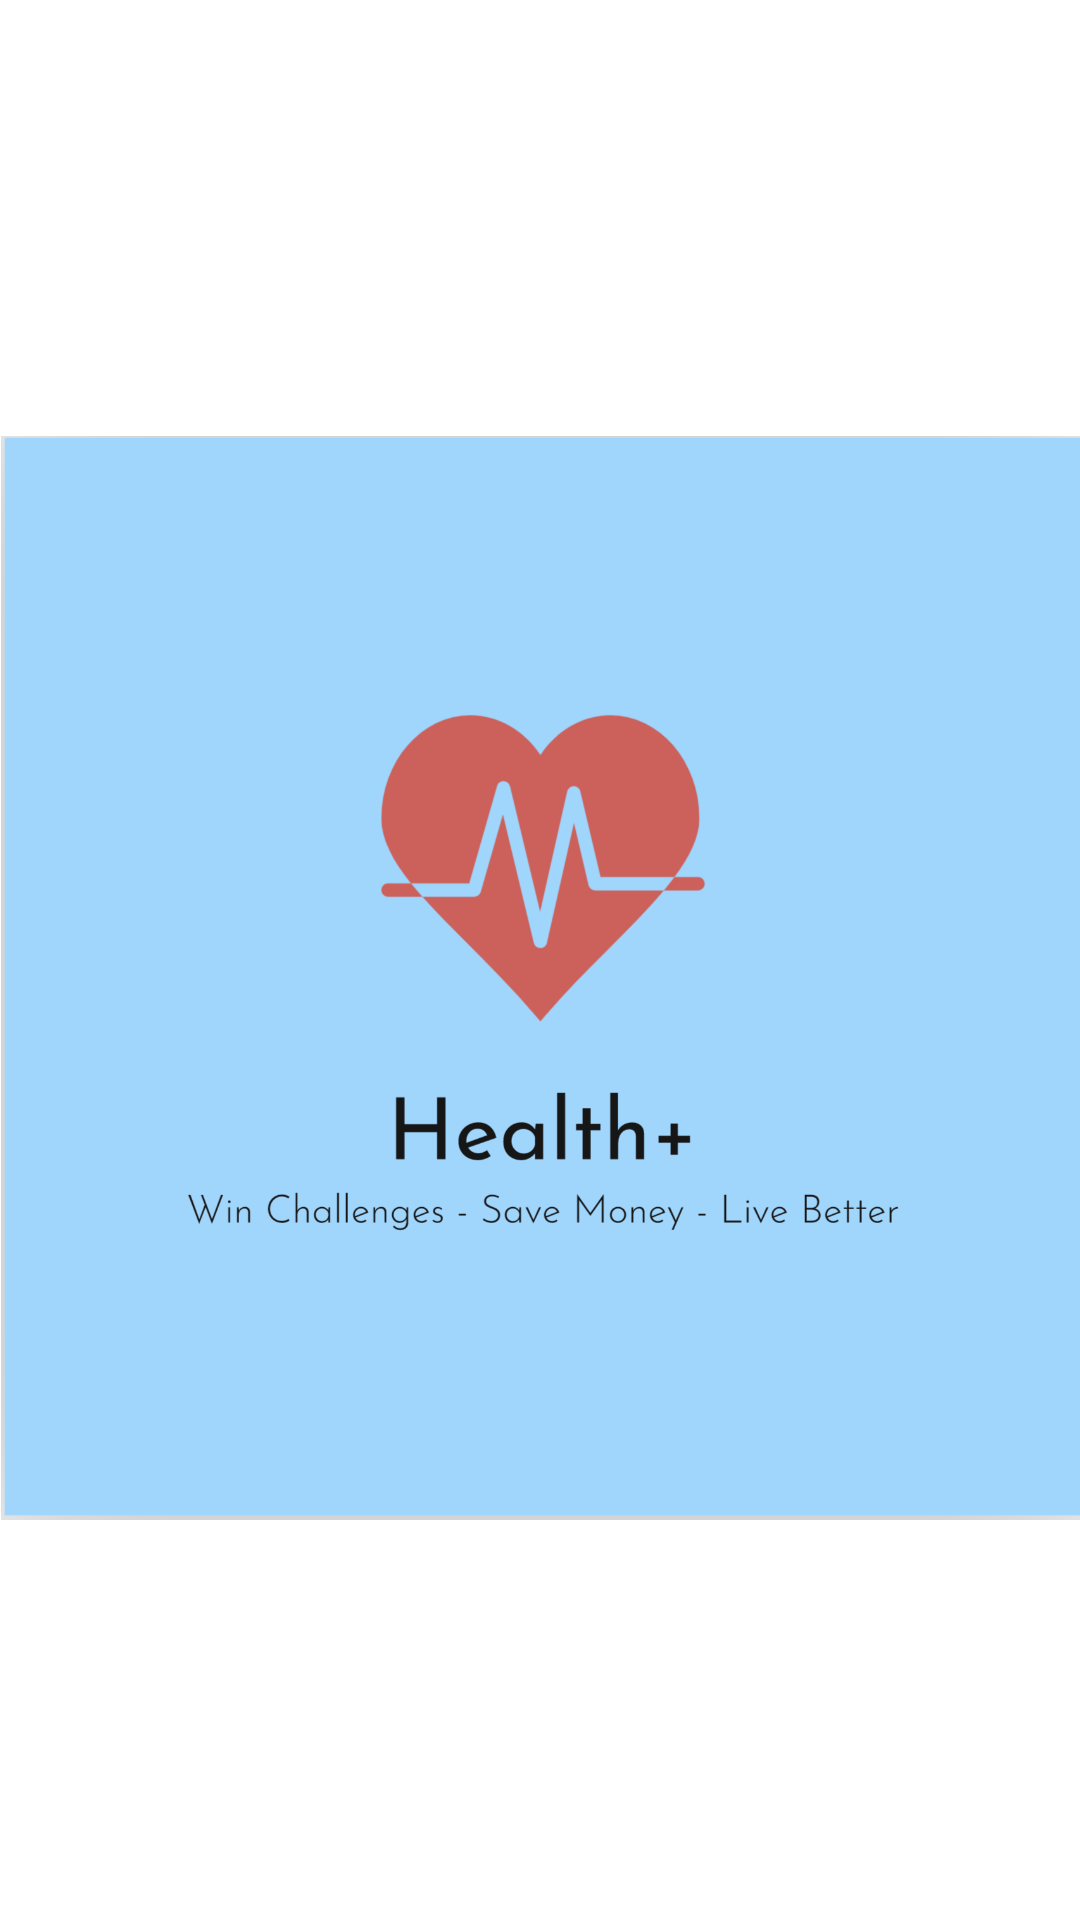

Write the Android layout XML for this screen, with the resource values it uses.
<!-- AndroidManifest.xml: application theme AppTheme.Launcher -->
<!-- res/layout/activity_splash.xml -->
<?xml version="1.0" encoding="utf-8"?>
<android.support.constraint.ConstraintLayout xmlns:android="http://schemas.android.com/apk/res/android"
    xmlns:app="http://schemas.android.com/apk/res-auto"
    xmlns:tools="http://schemas.android.com/tools"
    android:layout_width="match_parent"
    android:layout_height="match_parent"
    android:background="?attr/colorPrimary">

    <ImageView
        android:id="@+id/splash_imageView"
        android:layout_width="wrap_content"
        android:layout_height="wrap_content"
        android:layout_marginStart="8dp"
        android:layout_marginLeft="8dp"
        android:layout_marginTop="8dp"
        android:layout_marginEnd="8dp"
        android:layout_marginRight="8dp"
        android:src="@drawable/logo"
        app:layout_constraintBottom_toBottomOf="parent"
        app:layout_constraintEnd_toEndOf="parent"
        app:layout_constraintHorizontal_bias="0.497"
        app:layout_constraintStart_toStartOf="parent"
        app:layout_constraintTop_toTopOf="parent"
        app:layout_constraintVertical_bias="0.266" />


    <TextView
        android:id="@+id/splash_appAbout"
        android:layout_width="wrap_content"
        android:layout_height="wrap_content"
        android:layout_marginStart="8dp"
        android:layout_marginLeft="8dp"
        android:layout_marginTop="31dp"
        android:layout_marginEnd="8dp"
        android:layout_marginRight="8dp"
        android:text="Track Snap Save"
        android:textSize="16sp"
        app:layout_constraintEnd_toEndOf="parent"
        app:layout_constraintStart_toStartOf="parent"
        app:layout_constraintTop_toBottomOf="@+id/splash_imageView" />

</android.support.constraint.ConstraintLayout>
<!-- resources referenced by this layout -->
<resources>
  <!-- drawable logo: png bitmap (drawable, 87621 bytes) -->
  <style name="AppTheme.Launcher" parent="">
          <item name="android:windowBackground">@drawable/ic_launcher_background</item>
      </style>
</resources>
